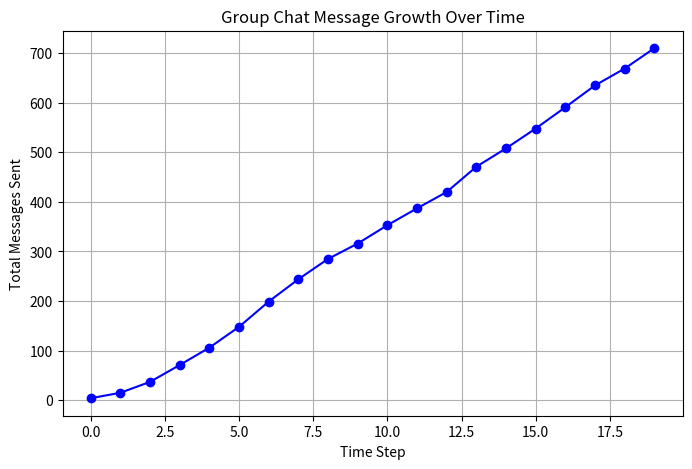

Reproduce this figure in Python.
import numpy as np
import networkx as nx
import matplotlib.pyplot as plt
import random

def generate_random_chat_network(N, connectivity=0.3):
    """
    Generates a random network where each participant has a probability of responding to another.
    """
    P = np.random.rand(N, N) * connectivity  # Random response probabilities scaled by connectivity
    np.fill_diagonal(P, 0)  # No self-replies
    return P

def simulate_chat(P, initiator=0, max_steps=20):
    """
    Simulates the spread of a conversation in a group chat based on the reply probability matrix P.
    """
    N = P.shape[0]
    active_messages = [initiator]  # Start with one person's message
    message_counts = np.zeros(N)
    message_counts[initiator] = 1
    
    total_messages = 1
    history = []  # Stores message spread over time
    
    for step in range(max_steps):
        new_active = []
        for sender in active_messages:
            for receiver in range(N):
                if sender != receiver and random.random() < P[sender, receiver]:
                    new_active.append(receiver)
                    message_counts[receiver] += 1
                    total_messages += 1
        
        active_messages = list(set(new_active))  # Remove duplicates
        history.append(total_messages)
        if not active_messages:
            break  # Stop if no one responds
    
    return message_counts, history

# Parameters
N = 15  # Number of participants
connectivity = 0.4  # Probability scaling factor
P = generate_random_chat_network(N, connectivity)

# Simulate the chat
message_counts, history = simulate_chat(P, initiator=0)

# Plot the results
plt.figure(figsize=(8, 5))
plt.plot(history, marker='o', linestyle='-', color='b')
plt.xlabel('Time Step')
plt.ylabel('Total Messages Sent')
plt.title('Group Chat Message Growth Over Time')
plt.grid()
plt.show()

# Show individual message counts
print("Messages sent by each participant:", message_counts)
